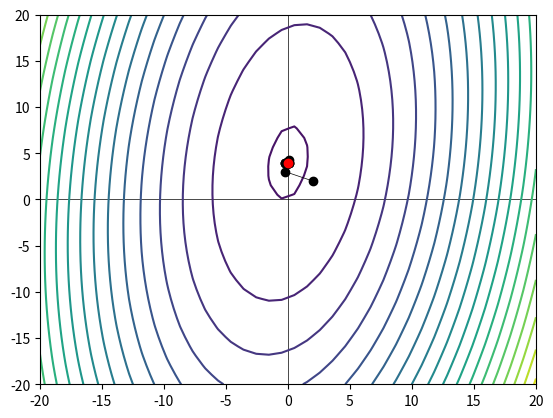

Here is the Python script that generated this plot:
import matplotlib.pyplot as plt
import numpy as np

def f(x1,x2):
    return 6 * x1 ** 2 + x2 ** 2 - x1 * x2 + 4 * x1 - 8 * x2 + 1

x1space = np.linspace(-20,20,40)
x2space = np.linspace(-20,20,40)
X1, X2 = np.meshgrid(x1space, x2space)
z = f(X1, X2)
plt.contour(x1space,x2space,z,20, zorder=1)
plt.axhline(0, color='black', linewidth=.5, zorder=0)
plt.axvline(0, color='black', linewidth=.5, zorder=0)

def hooke_jeeves(i=-1, x1=2.0, x2=2.0, dx1 = 1.0, dx2 = 1.0, delta = 2.0, acc = 2.2, eps=0.001):

    point = dict({'x1': x1, 'x2': x2})
    fx0 = f(x1, x2)
    i+=1
    if i == 0:
        plt.scatter(x1, x2, color='black', zorder=2)

    def check_x1():
        nonlocal dx1,dx2, eps, x1, x2
        print('\ninside x1:','i',i, 'x1',x1, 'x2',x2, 'dx1',dx1,'dx2',dx2)
        if f(x1 + dx1,x2) < fx0:
            x1 = x1+dx1
            print('x1 up', x1)
            check_x2()
        elif f(x1 - dx1,x2) < fx0:
            x1 = x1-dx1
            print('x1 down',x1)
            check_x2()
        else:
            check_x2()

    def check_x2():
        nonlocal dx1,dx2, eps, x1, x2, point
        print('inside x2:', 'i', i, 'x1', x1, 'x2', x2, 'dx1',dx1,'dx2',dx2)
        if f(x1 , x2 + dx2) < fx0:
            x2 = x2 + dx2
            print('x2 up', x2)
        elif f(x1 , x2 - dx2) < fx0:
            x2 = x2 - dx2
            print('x2 down', x2)
        else:
            if point['x1'] == x1 and dx1 >= dx2:
                dx1 = dx1 / delta
            dx2 = dx2 / delta

        if dx1 > eps and dx2 > eps:
            if point['x1'] != x1 and point['x2'] != x2:
                print('acceleration step activated')
                acc_step()
            draw('black', 2)
            hooke_jeeves(i, x1, x2, dx1, dx2)
        else:
            draw('red', 3)

    def acc_step():
        nonlocal x1,x2,point
        print('before step:',x1,x2,point)
        if f(x1,x2) > f(  (x1-point['x1']) * acc + point['x1'],  (x1-point['x2'])* acc +point['x2']  ):
            x1 = (x1-point['x1']) * acc + point['x1']
            x2 = (x2-point['x2']) * acc + point['x2']
            print(f'both x1, x2 {x1, x2}')
        elif f(x1,x2) > f(  (x1-point['x1']) * acc + point['x1'],  x2  ):
            x1 = (x1-point['x1']) * acc + point['x1']
            print(f'x1 {x1}')
        elif f(x1,x2) > f(  x1,  (x1-point['x2']) * acc +point['x2']  ):
            x2 = (x2-point['x2']) * acc + point['x2']
            print(f'x1 {x2}')
        print('after step:', x1,x2,point)

    def draw(color: str, order: int):
        nonlocal x1,x2,point
        print('draw', x1,x2,point)
        plt.scatter(x1, x2, color=color, zorder=order)
        plt.plot([ x1 , point['x1'] ], [ x2 , point['x2'] ], color=color, linewidth='.5')

    if dx1 > eps and dx1 > eps:
        check_x1()

hooke_jeeves()
plt.show()